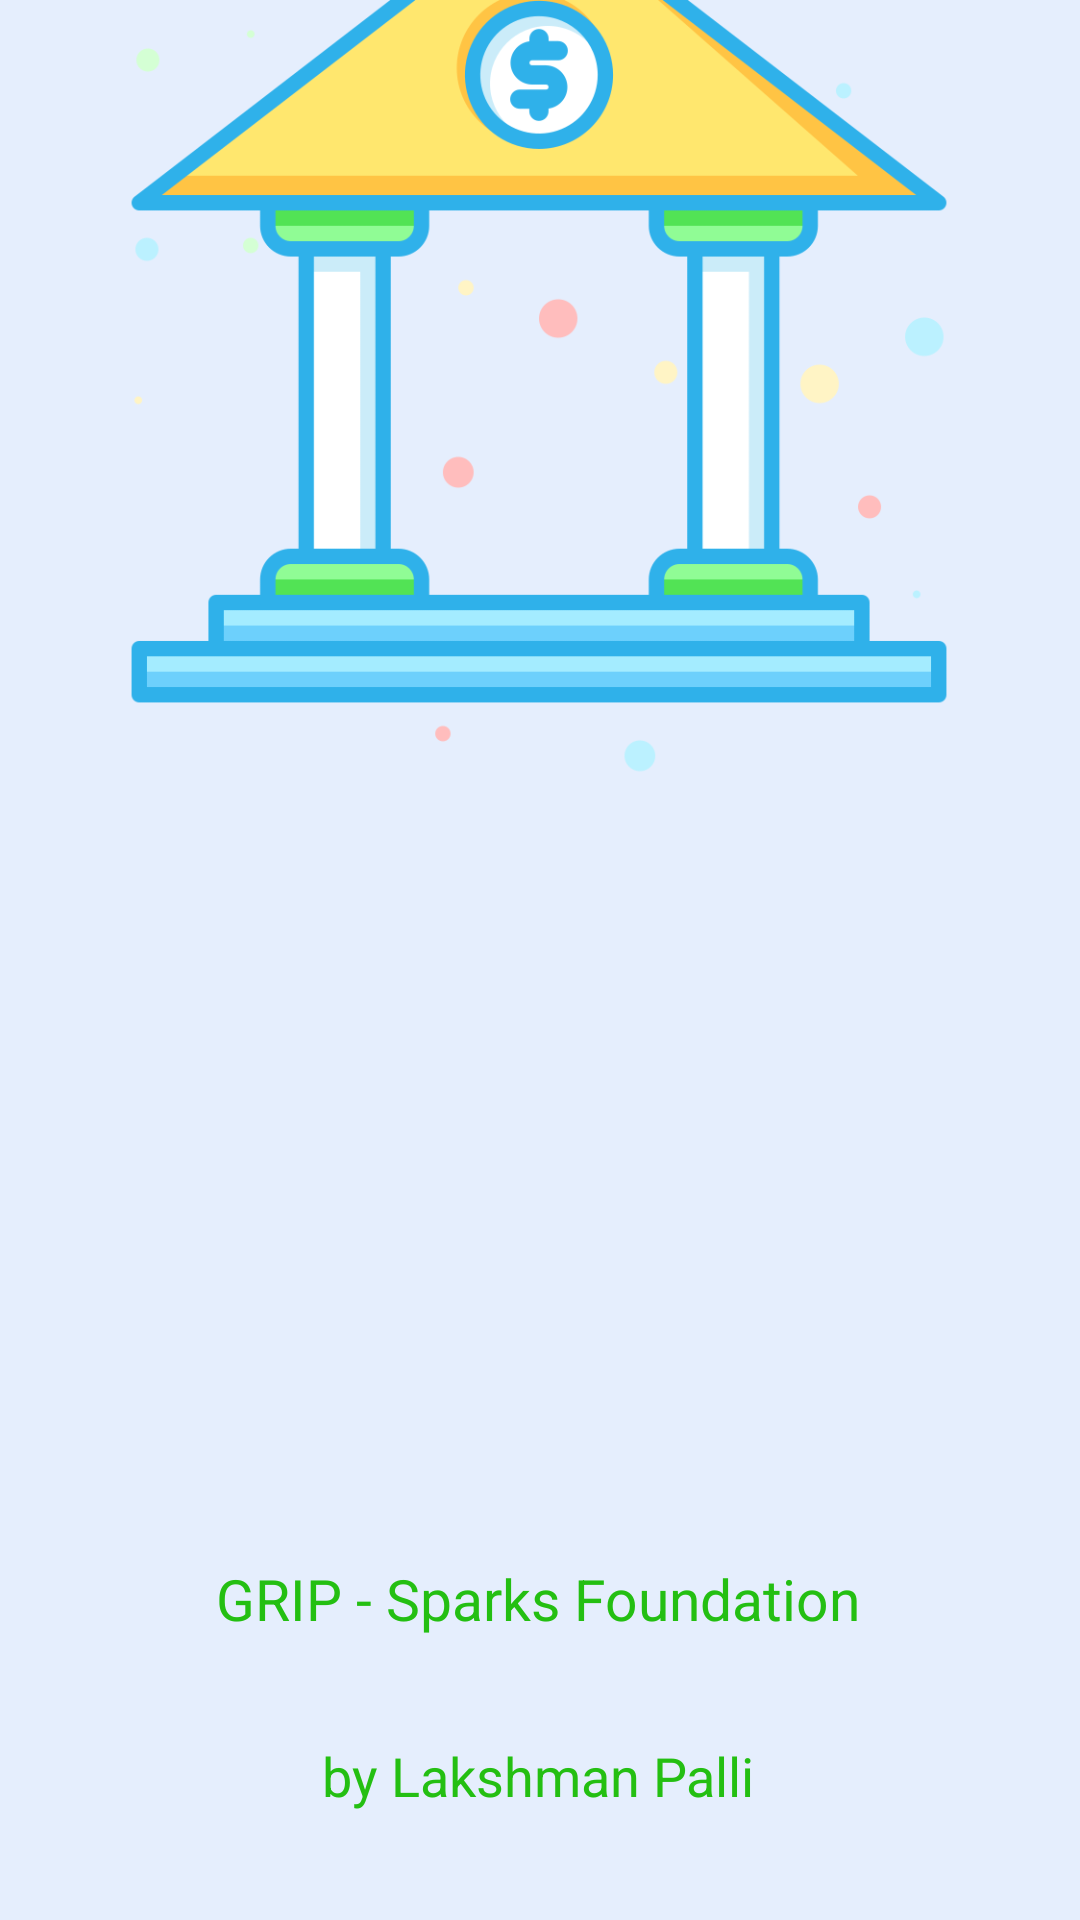

Reconstruct the res/layout file that produces this screen, plus the resources it refers to.
<!-- AndroidManifest.xml: application theme AppTheme -->
<!-- res/layout/activity_splash_screen.xml -->
<?xml version="1.0" encoding="utf-8"?>
<android.support.constraint.ConstraintLayout xmlns:android="http://schemas.android.com/apk/res/android"
    xmlns:app="http://schemas.android.com/apk/res-auto"
    xmlns:tools="http://schemas.android.com/tools"
    android:layout_width="match_parent"
    android:layout_height="match_parent"
    tools:context=".SplashScreen">

    <ImageView
        android:id="@+id/imageView"
        android:layout_width="328dp"
        android:layout_height="716dp"
        android:layout_marginStart="25dp"
        android:layout_marginEnd="26dp"
        android:layout_marginBottom="184dp"
        app:layout_constraintBottom_toBottomOf="parent"
        app:layout_constraintEnd_toEndOf="parent"
        app:layout_constraintStart_toStartOf="parent"
        app:srcCompat="@drawable/bankbuild" />

    <TextView
        android:id="@+id/textView"
        android:layout_width="wrap_content"
        android:layout_height="wrap_content"
        android:layout_marginStart="40dp"
        android:layout_marginEnd="40dp"
        android:layout_marginBottom="36dp"
        android:text="by Lakshman Palli"
        android:textAppearance="@style/TextAppearance.AppCompat.Display1"
        android:textColor="#24BF12"
        android:textSize="18sp"
        app:layout_constraintBottom_toBottomOf="parent"
        app:layout_constraintEnd_toEndOf="parent"
        app:layout_constraintHorizontal_bias="0.497"
        app:layout_constraintStart_toStartOf="parent" />

    <TextView
        android:id="@+id/textView1"
        android:layout_width="216dp"
        android:layout_height="36dp"
        android:layout_marginStart="40dp"
        android:layout_marginEnd="40dp"
        android:layout_marginBottom="84dp"
        android:text="GRIP - Sparks Foundation"
        android:textAppearance="@style/TextAppearance.AppCompat.Display1"
        android:textColor="#24BF12"
        android:textSize="19sp"
        app:layout_constraintBottom_toBottomOf="parent"
        app:layout_constraintEnd_toEndOf="parent"
        app:layout_constraintHorizontal_bias="0.502"
        app:layout_constraintStart_toStartOf="parent" />

</android.support.constraint.ConstraintLayout>
<!-- resources referenced by this layout -->
<resources>
  <!-- drawable bankbuild: png bitmap (drawable, 52982 bytes) -->
  <style name="AppTheme" parent="Theme.AppCompat.Light.DarkActionBar">
          
          <item name="colorPrimary">@color/colorPrimary</item>
          <item name="colorPrimaryDark">@color/colorPrimaryDark</item>
          <item name="colorAccent">@color/colorAccent</item>
          <item name="android:colorBackground">@color/colorBackground</item>
      </style>
  <color name="colorPrimary">#FFE045</color>
  <color name="colorPrimaryDark">#fdcb0a</color>
  <color name="colorAccent">#03DAC5</color>
  <color name="colorBackground">#E5EEFD</color>
</resources>
